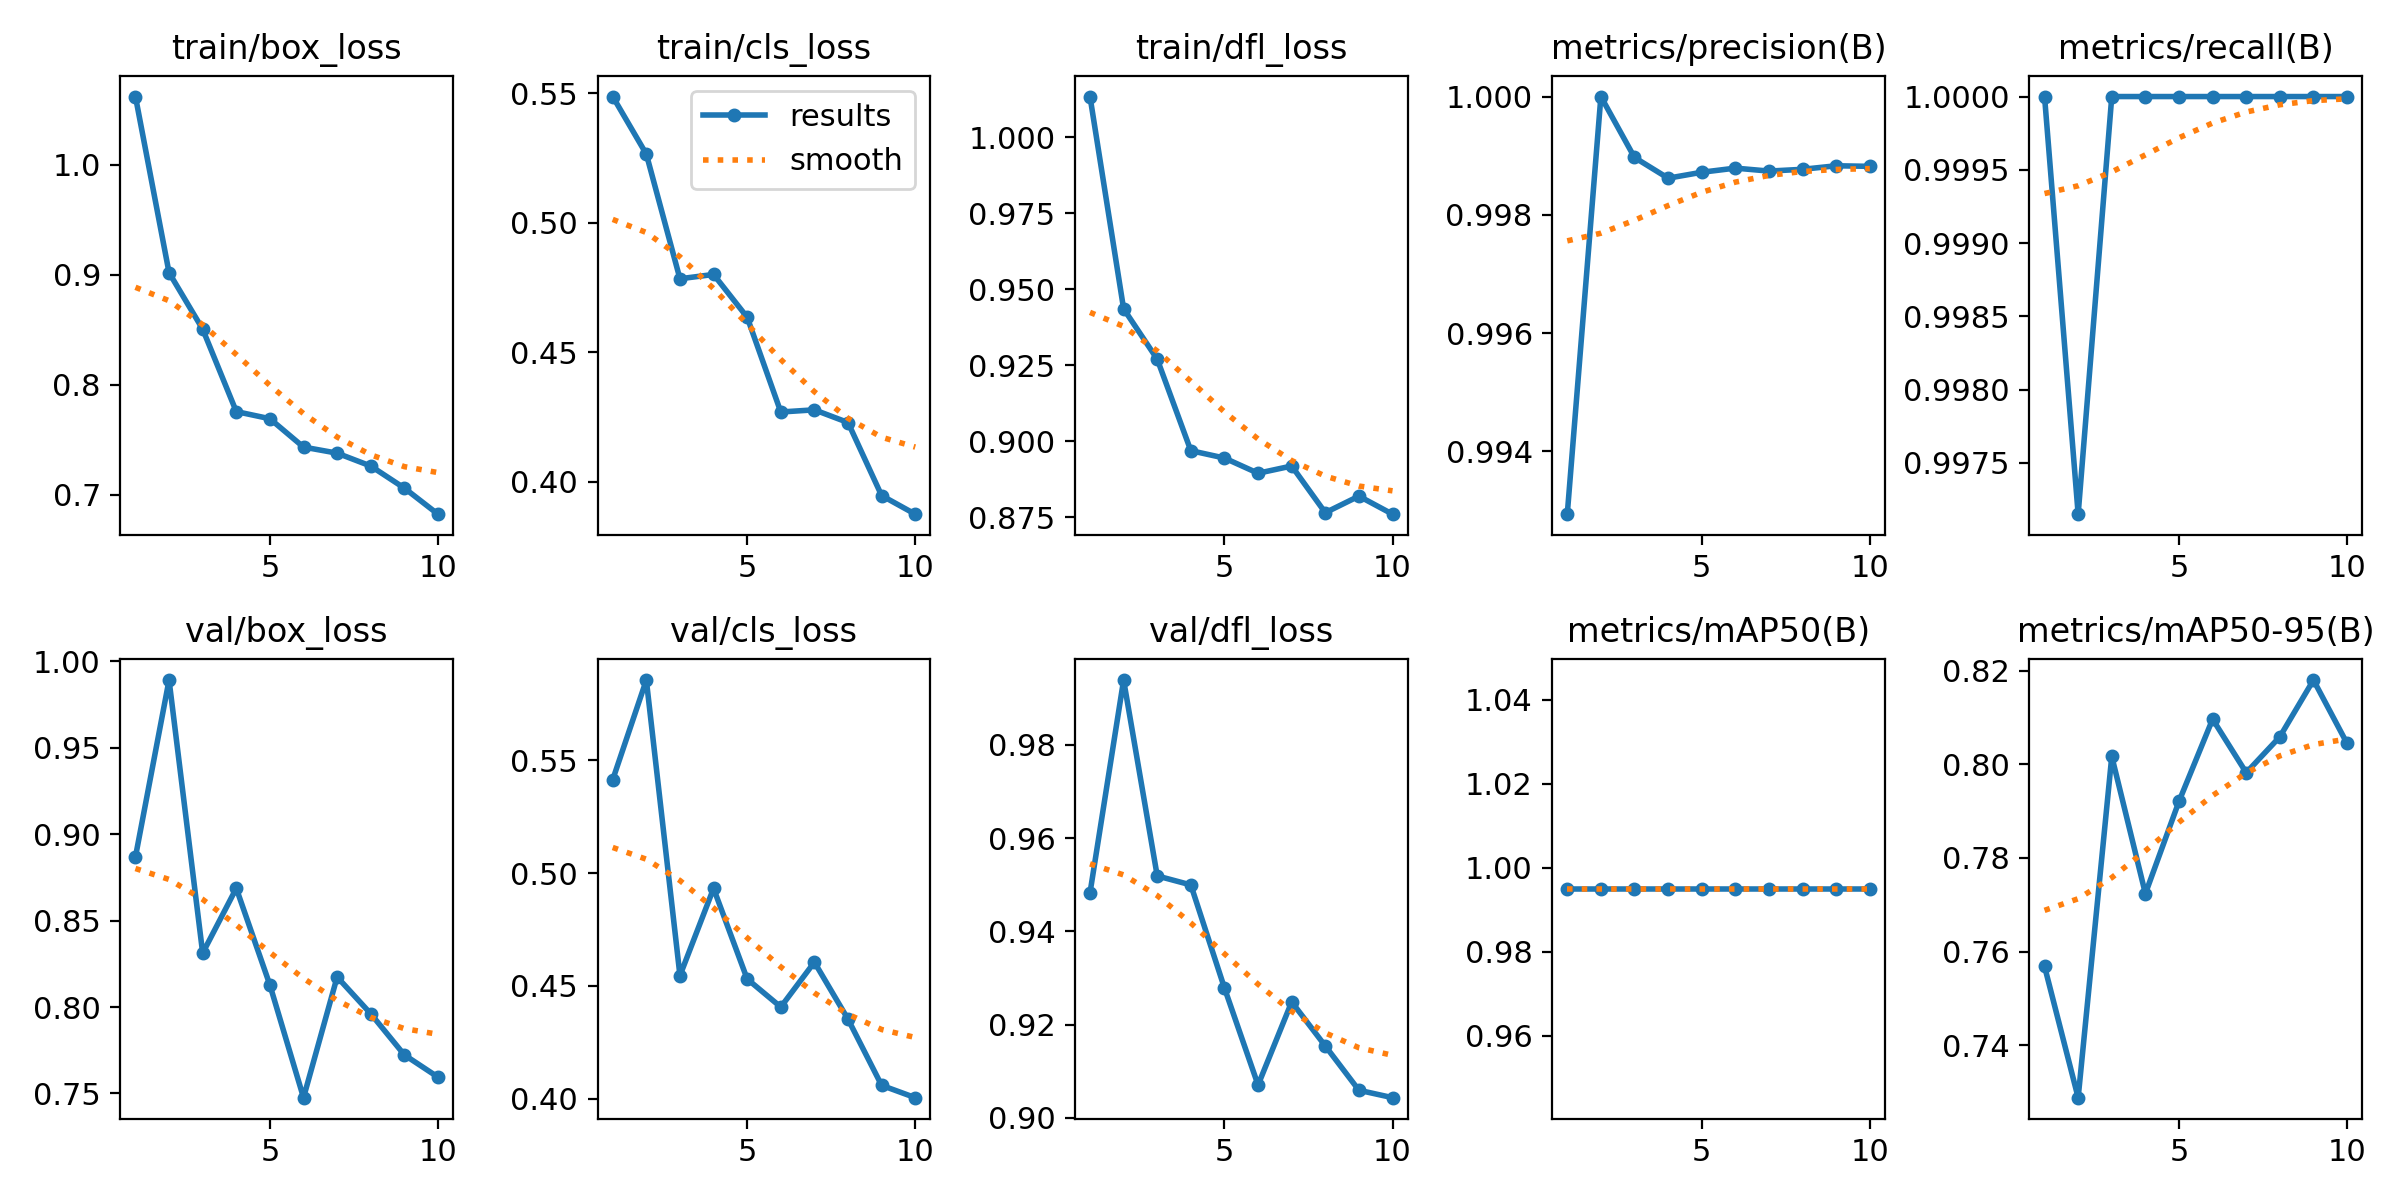

Values plotted in this chart, from the file beside it:
epoch, time, train/box_loss, train/cls_loss, train/dfl_loss, metrics/precision(B), metrics/recall(B), metrics/mAP50(B), metrics/mAP50-95(B), val/box_loss, val/cls_loss, val/dfl_loss, lr/pg0, lr/pg1, lr/pg2
1, 48.33, 1.062, 0.5488, 1.013, 0.9929, 1, 0.995, 0.7568, 0.8869, 0.5414, 0.9483, 0.0006531, 0.0006531, 0.0006531
2, 94.8, 0.9017, 0.5266, 0.9435, 1, 0.9971, 0.995, 0.7288, 0.9892, 0.5855, 0.9939, 0.001189, 0.001189, 0.001189
3, 139.3, 0.8504, 0.4784, 0.927, 0.999, 1, 0.995, 0.8017, 0.8312, 0.4545, 0.9519, 0.001593, 0.001593, 0.001593
4, 191, 0.7754, 0.4801, 0.8968, 0.9986, 1, 0.995, 0.7724, 0.8687, 0.4932, 0.95, 0.001406, 0.001406, 0.001406
5, 237.1, 0.7689, 0.4636, 0.8944, 0.9987, 1, 0.995, 0.7921, 0.8127, 0.453, 0.9279, 0.001208, 0.001208, 0.001208
6, 279.6, 0.7432, 0.427, 0.8894, 0.9988, 1, 0.995, 0.8096, 0.7475, 0.4406, 0.9071, 0.00101, 0.00101, 0.00101
7, 322, 0.7376, 0.4278, 0.8918, 0.9987, 1, 0.995, 0.7982, 0.8174, 0.4605, 0.9249, 0.000812, 0.000812, 0.000812
8, 364.7, 0.7259, 0.4229, 0.8764, 0.9988, 1, 0.995, 0.8059, 0.7961, 0.4352, 0.9154, 0.000614, 0.000614, 0.000614
9, 407.7, 0.7059, 0.3947, 0.8819, 0.9988, 1, 0.995, 0.818, 0.7723, 0.4059, 0.9059, 0.000416, 0.000416, 0.000416
10, 450.2, 0.6822, 0.3875, 0.8759, 0.9988, 1, 0.995, 0.8045, 0.7594, 0.4004, 0.9043, 0.000218, 0.000218, 0.000218
